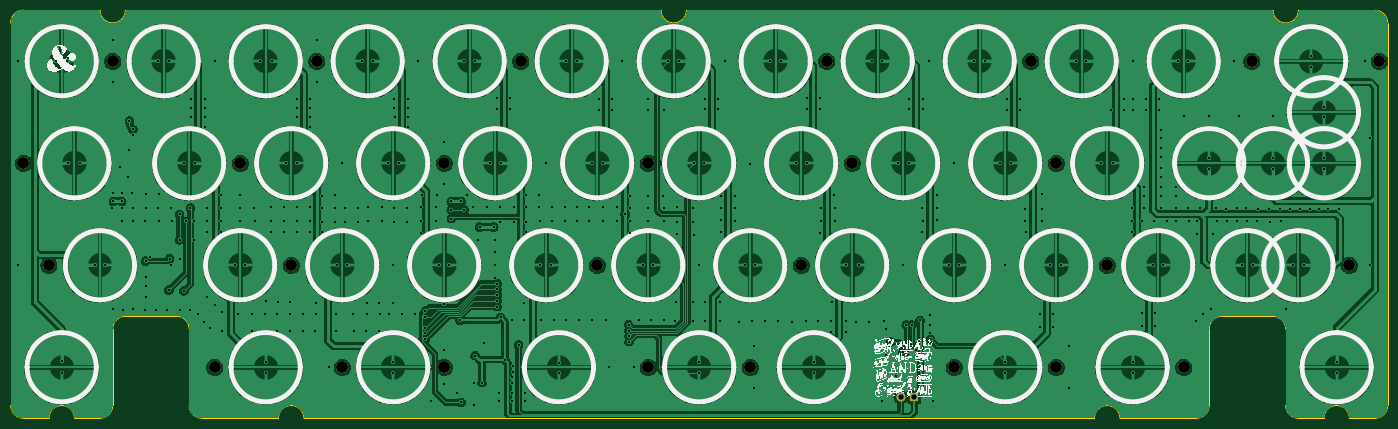
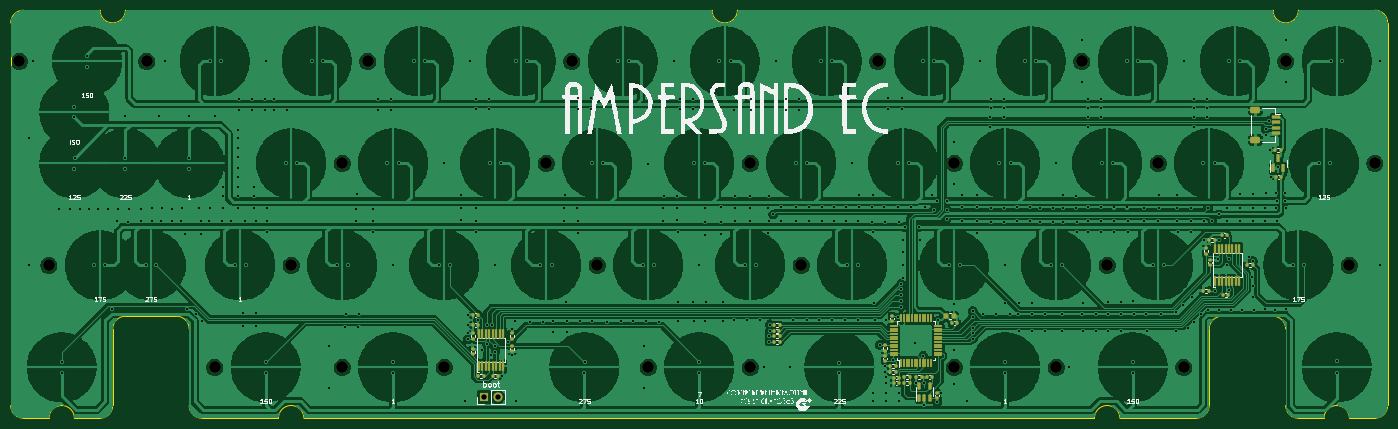
Circuit board: 11 layer files. Board 257.2 x 76.2 mm.
- bottom_copper: ampersand-CuBottom.gbr (433152 bytes)
- top_copper: ampersand-CuTop.gbr (351417 bytes)
- outline: ampersand-EdgeCuts.gbr (2901 bytes)
- bottom_mask: ampersand-MaskBottom.gbr (8877 bytes)
- top_mask: ampersand-MaskTop.gbr (1757 bytes)
- drill: ampersand-NPTH.drl (741 bytes)
- drill: ampersand-PTH.drl (9209 bytes)
- paste: ampersand-PasteBottom.gbr (7572 bytes)
- paste: ampersand-PasteTop.gbr (452 bytes)
- bottom_silk: ampersand-SilkBottom.gbr (117153 bytes)
- top_silk: ampersand-SilkTop.gbr (327373 bytes)

=== bottom_copper: ampersand-CuBottom.gbr (433152 bytes, source omitted) ===
=== top_copper: ampersand-CuTop.gbr (351417 bytes, source omitted) ===
=== outline: ampersand-EdgeCuts.gbr ===
%TF.GenerationSoftware,KiCad,Pcbnew,8.0.8*%
%TF.CreationDate,2025-02-20T19:48:58+01:00*%
%TF.ProjectId,ampersand,616d7065-7273-4616-9e64-2e6b69636164,rev?*%
%TF.SameCoordinates,Original*%
%TF.FileFunction,Profile,NP*%
%FSLAX46Y46*%
G04 Gerber Fmt 4.6, Leading zero omitted, Abs format (unit mm)*
G04 Created by KiCad (PCBNEW 8.0.8) date 2025-02-20 19:48:58*
%MOMM*%
%LPD*%
G01*
G04 APERTURE LIST*
%TA.AperFunction,Profile*%
%ADD10C,0.070555*%
%TD*%
G04 APERTURE END LIST*
D10*
X257969752Y-100806603D02*
X262733976Y-100806604D01*
X272257330Y-24606250D02*
G75*
G02*
X274637350Y-26986242I970J-2379050D01*
G01*
X143667556Y-24606249D02*
G75*
G02*
X138906724Y-24606250I-2380416J-351D01*
G01*
X17461840Y-98426610D02*
X17461151Y-26986242D01*
X53181338Y-100806603D02*
G75*
G02*
X50799497Y-98425354I362J2382203D01*
G01*
X50799496Y-98425354D02*
X50800659Y-84136501D01*
X19841144Y-24604400D02*
X34131250Y-24606250D01*
X262733976Y-100806604D02*
G75*
G02*
X267494824Y-100806603I2380424J304D01*
G01*
X274637323Y-98424070D02*
G75*
G02*
X272257330Y-100805923I-2380923J-930D01*
G01*
X257968075Y-24606249D02*
G75*
G02*
X253207325Y-24606250I-2380375J-351D01*
G01*
X257969752Y-100806603D02*
G75*
G02*
X255587897Y-98426610I-952J2380903D01*
G01*
X36511243Y-84136502D02*
G75*
G02*
X38891236Y-81754653I2380917J932D01*
G01*
X24607899Y-100806604D02*
X19843682Y-100806910D01*
X17461151Y-26986242D02*
G75*
G02*
X19841144Y-24604401I2380909J932D01*
G01*
X255589089Y-84136502D02*
X255587910Y-98426610D01*
X38892078Y-24606249D02*
G75*
G02*
X34131242Y-24606250I-2380418J-351D01*
G01*
X38892078Y-24606249D02*
X138906728Y-24606250D01*
X241299662Y-84136502D02*
X241299662Y-98424761D01*
X36512500Y-98424070D02*
G75*
G02*
X34131251Y-100805910I-2382170J330D01*
G01*
X274637323Y-98424070D02*
X274637324Y-26986242D01*
X224632112Y-100806603D02*
X238919669Y-100806603D01*
X67470599Y-100806604D02*
G75*
G02*
X72231421Y-100806603I2380411J354D01*
G01*
X36511243Y-84136502D02*
X36512500Y-98424070D01*
X67470599Y-100806604D02*
X53181338Y-100806603D01*
X241299662Y-84136502D02*
G75*
G02*
X243679655Y-81754662I2380938J902D01*
G01*
X143667556Y-24606249D02*
X253207247Y-24606250D01*
X257968075Y-24606249D02*
X272257330Y-24606250D01*
X253207247Y-81756509D02*
G75*
G02*
X255589091Y-84136502I953J-2380891D01*
G01*
X243679655Y-81754660D02*
X253207247Y-81756509D01*
X241299662Y-98424761D02*
G75*
G02*
X238919669Y-100806662I-2380962J-939D01*
G01*
X219871284Y-100806604D02*
G75*
G02*
X224632116Y-100806603I2380416J304D01*
G01*
X267494804Y-100806603D02*
X272257330Y-100805912D01*
X48418817Y-81756508D02*
G75*
G02*
X50800592Y-84136501I883J-2380892D01*
G01*
X219871284Y-100806604D02*
X72231427Y-100806603D01*
X48418817Y-81756508D02*
X38891236Y-81754660D01*
X24607899Y-100806604D02*
G75*
G02*
X29368721Y-100806603I2380411J354D01*
G01*
X19843682Y-100806910D02*
G75*
G02*
X17461841Y-98426610I68J2381910D01*
G01*
X29368727Y-100806603D02*
X34131251Y-100805912D01*
M02*

=== bottom_mask: ampersand-MaskBottom.gbr (8877 bytes, source omitted) ===
=== top_mask: ampersand-MaskTop.gbr ===
%TF.GenerationSoftware,KiCad,Pcbnew,8.0.8*%
%TF.CreationDate,2025-02-20T19:48:58+01:00*%
%TF.ProjectId,ampersand,616d7065-7273-4616-9e64-2e6b69636164,rev?*%
%TF.SameCoordinates,Original*%
%TF.FileFunction,Soldermask,Top*%
%TF.FilePolarity,Negative*%
%FSLAX46Y46*%
G04 Gerber Fmt 4.6, Leading zero omitted, Abs format (unit mm)*
G04 Created by KiCad (PCBNEW 8.0.8) date 2025-02-20 19:48:58*
%MOMM*%
%LPD*%
G01*
G04 APERTURE LIST*
%ADD10C,2.200000*%
%ADD11R,1.700000X1.700000*%
%ADD12O,1.700000X1.700000*%
G04 APERTURE END LIST*
D10*
%TO.C,H10*%
X127000000Y-72231250D03*
%TD*%
%TO.C,H27*%
X79375000Y-91281250D03*
%TD*%
%TO.C,H19*%
X98425000Y-91281250D03*
%TD*%
%TO.C,H14*%
X55562500Y-91281250D03*
%TD*%
%TO.C,H2*%
X60325000Y-53192960D03*
%TD*%
%TO.C,H17*%
X155575000Y-91281250D03*
%TD*%
%TO.C,H15*%
X193675000Y-91281250D03*
%TD*%
%TO.C,H26*%
X212725000Y-91281250D03*
%TD*%
%TO.C,H16*%
X136525000Y-91281250D03*
%TD*%
%TO.C,H6*%
X249237500Y-34131250D03*
%TD*%
%TO.C,H24*%
X174625000Y-53181250D03*
%TD*%
%TO.C,H8*%
X212725000Y-53181250D03*
%TD*%
%TO.C,H7*%
X98425000Y-53181250D03*
%TD*%
%TO.C,H21*%
X19843750Y-53181250D03*
%TD*%
%TO.C,H13*%
X267493031Y-72231250D03*
%TD*%
%TO.C,H22*%
X74612500Y-34131250D03*
%TD*%
%TO.C,H25*%
X69850000Y-72231250D03*
%TD*%
%TO.C,H9*%
X273050000Y-34131250D03*
%TD*%
%TO.C,H12*%
X222250000Y-72231250D03*
%TD*%
%TO.C,H18*%
X136524999Y-53181249D03*
%TD*%
%TO.C,H5*%
X169862500Y-34131250D03*
%TD*%
%TO.C,H1*%
X36511781Y-34142960D03*
%TD*%
%TO.C,H20*%
X236537500Y-91281250D03*
%TD*%
%TO.C,H3*%
X24606250Y-72231250D03*
%TD*%
%TO.C,H4*%
X112711781Y-34142960D03*
%TD*%
%TO.C,H23*%
X207962500Y-34131250D03*
%TD*%
%TO.C,H11*%
X165100000Y-72231250D03*
%TD*%
D11*
%TO.C,SW1*%
X186218750Y-96837500D03*
D12*
X183678750Y-96837500D03*
%TD*%
M02*

=== drill: ampersand-NPTH.drl ===
M48
; DRILL file {KiCad 8.0.8} date 2025-02-20T19:48:58+0100
; FORMAT={-:-/ absolute / inch / decimal}
; #@! TF.CreationDate,2025-02-20T19:48:58+01:00
; #@! TF.GenerationSoftware,Kicad,Pcbnew,8.0.8
; #@! TF.FileFunction,NonPlated,1,2,NPTH
FMAT,2
INCH
; #@! TA.AperFunction,NonPlated,NPTH,ComponentDrill
T1C0.0866
%
G90
G05
T1
X0.7812Y-2.0938
X0.9688Y-2.8438
X1.4375Y-1.3442
X2.1875Y-3.5938
X2.375Y-2.0942
X2.75Y-2.8438
X2.9375Y-1.3438
X3.125Y-3.5938
X3.875Y-2.0938
X3.875Y-3.5938
X4.4375Y-1.3442
X5.0Y-2.8438
X5.375Y-2.0937
X5.375Y-3.5938
X6.125Y-3.5938
X6.5Y-2.8438
X6.6875Y-1.3438
X6.875Y-2.0938
X7.625Y-3.5938
X8.1875Y-1.3438
X8.375Y-2.0938
X8.375Y-3.5938
X8.75Y-2.8438
X9.3125Y-3.5938
X9.8125Y-1.3438
X10.5312Y-2.8438
X10.75Y-1.3438
M30

=== drill: ampersand-PTH.drl (9209 bytes, source omitted) ===
=== paste: ampersand-PasteBottom.gbr (7572 bytes, source omitted) ===
=== paste: ampersand-PasteTop.gbr ===
%TF.GenerationSoftware,KiCad,Pcbnew,8.0.8*%
%TF.CreationDate,2025-02-20T19:48:58+01:00*%
%TF.ProjectId,ampersand,616d7065-7273-4616-9e64-2e6b69636164,rev?*%
%TF.SameCoordinates,Original*%
%TF.FileFunction,Paste,Top*%
%TF.FilePolarity,Positive*%
%FSLAX46Y46*%
G04 Gerber Fmt 4.6, Leading zero omitted, Abs format (unit mm)*
G04 Created by KiCad (PCBNEW 8.0.8) date 2025-02-20 19:48:58*
%MOMM*%
%LPD*%
G01*
G04 APERTURE LIST*
G04 APERTURE END LIST*
M02*

=== bottom_silk: ampersand-SilkBottom.gbr (117153 bytes, source omitted) ===
=== top_silk: ampersand-SilkTop.gbr (327373 bytes, source omitted) ===
